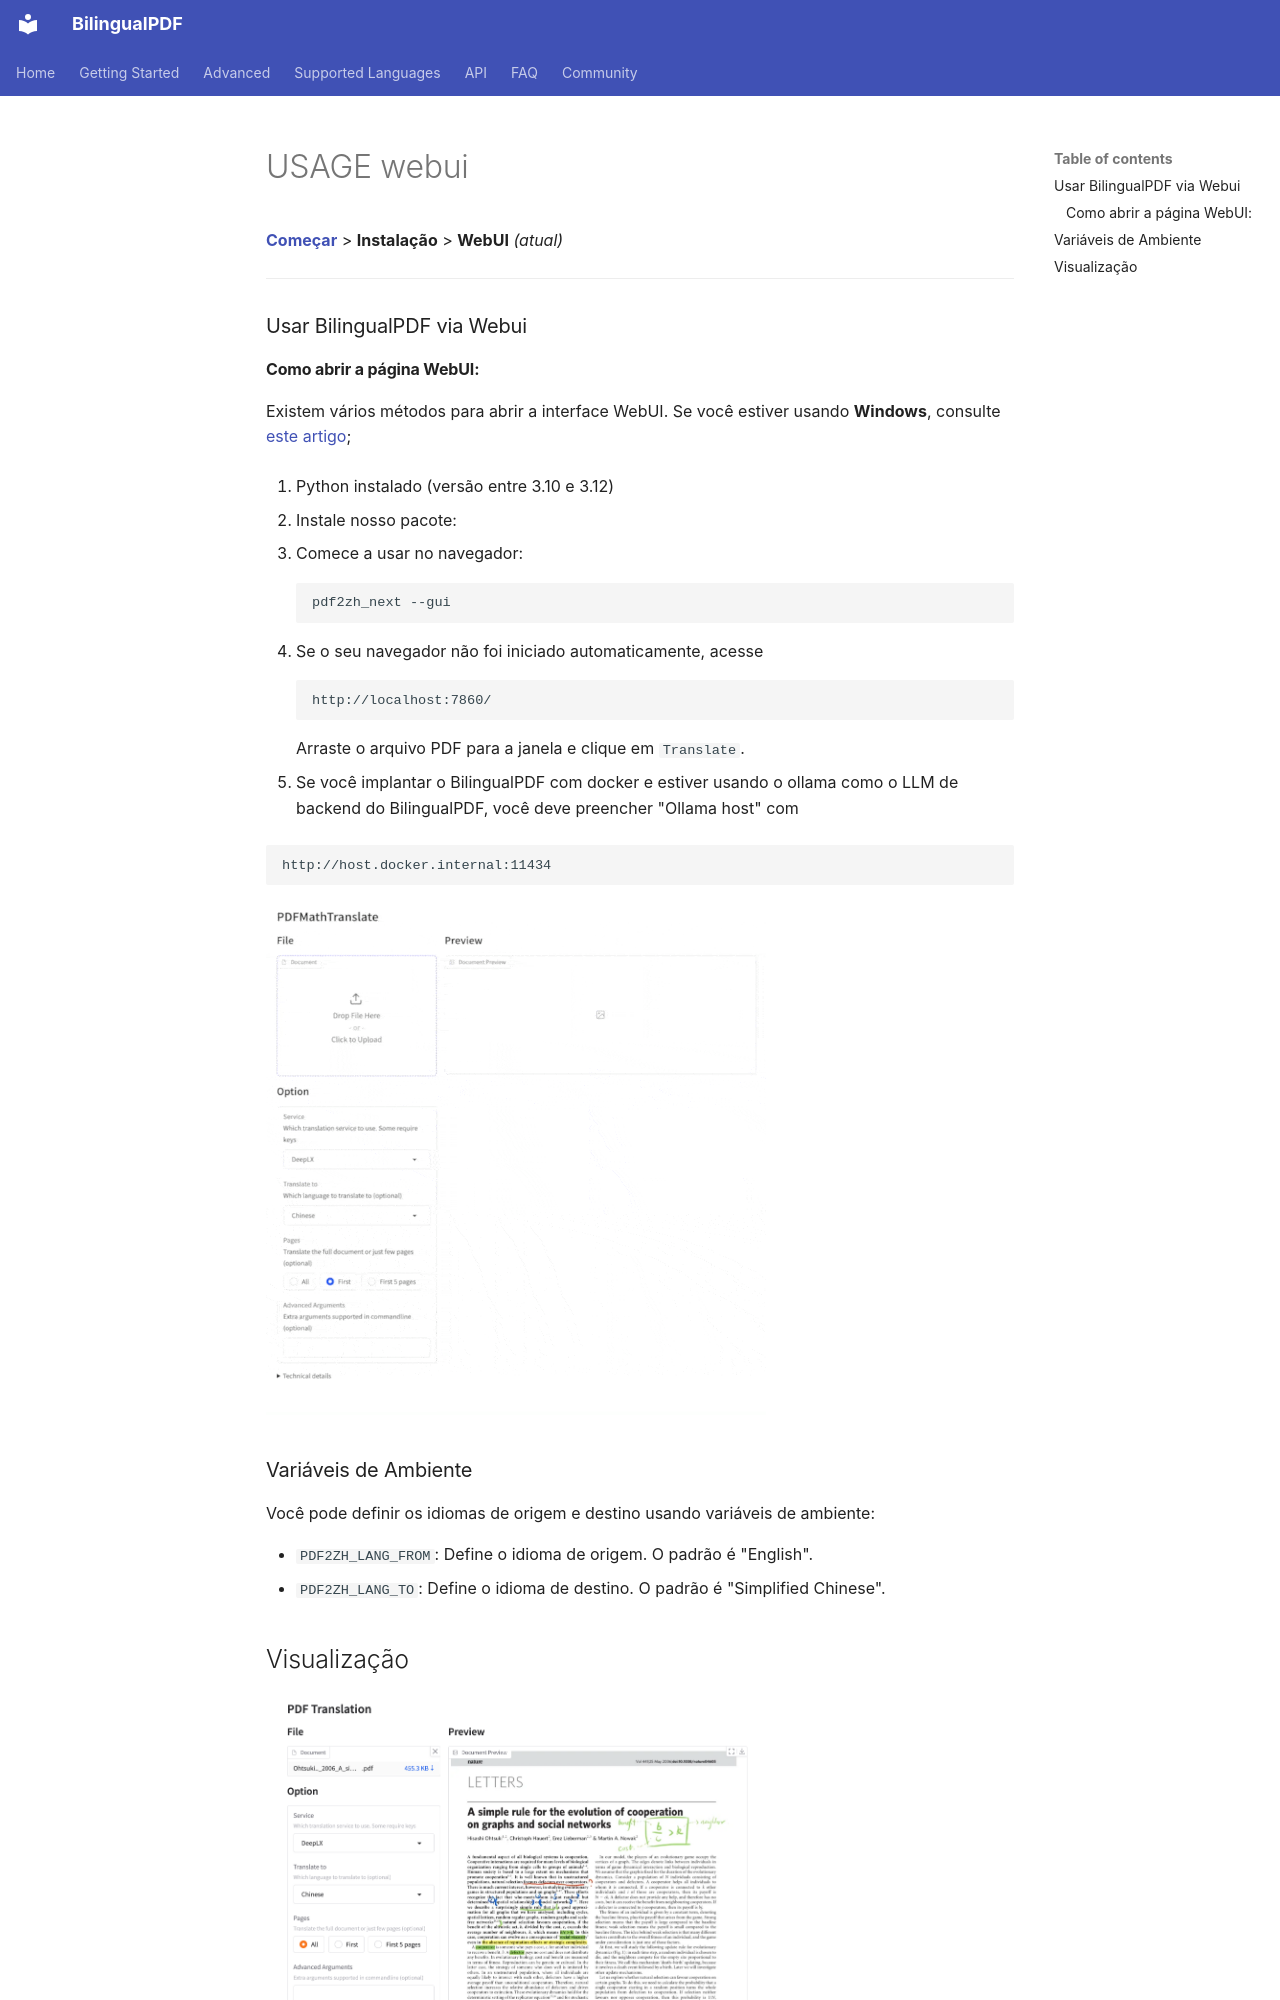

repository: OpenX123/BilingualPDF · page: pt/getting-started/USAGE_webui.html · generator: mkdocs

[**Começar**](./getting-started.md) > **Instalação** > **WebUI** _(atual)_

---

### Usar BilingualPDF via Webui

#### Como abrir a página WebUI:

Existem vários métodos para abrir a interface WebUI. Se você estiver usando **Windows**, consulte [este artigo](./INSTALLATION_winexe.md);

1. Python instalado (versão entre 3.10 e 3.12)

2. Instale nosso pacote:

3. Comece a usar no navegador:

    ```bash
    pdf2zh_next --gui
    ```

4. Se o seu navegador não foi iniciado automaticamente, acesse

    ```bash
    http://localhost:7860/
    ```

    Arraste o arquivo PDF para a janela e clique em `Translate`.

5. Se você implantar o BilingualPDF com docker e estiver usando o ollama como o LLM de backend do BilingualPDF, você deve preencher "Ollama host" com

   ```bash
   http://host.docker.internal:11434
   ```

<!-- <img src="./../../images/gui.gif" width="500"/> -->
<img src='./../../images/gui.gif' width="500"/>
